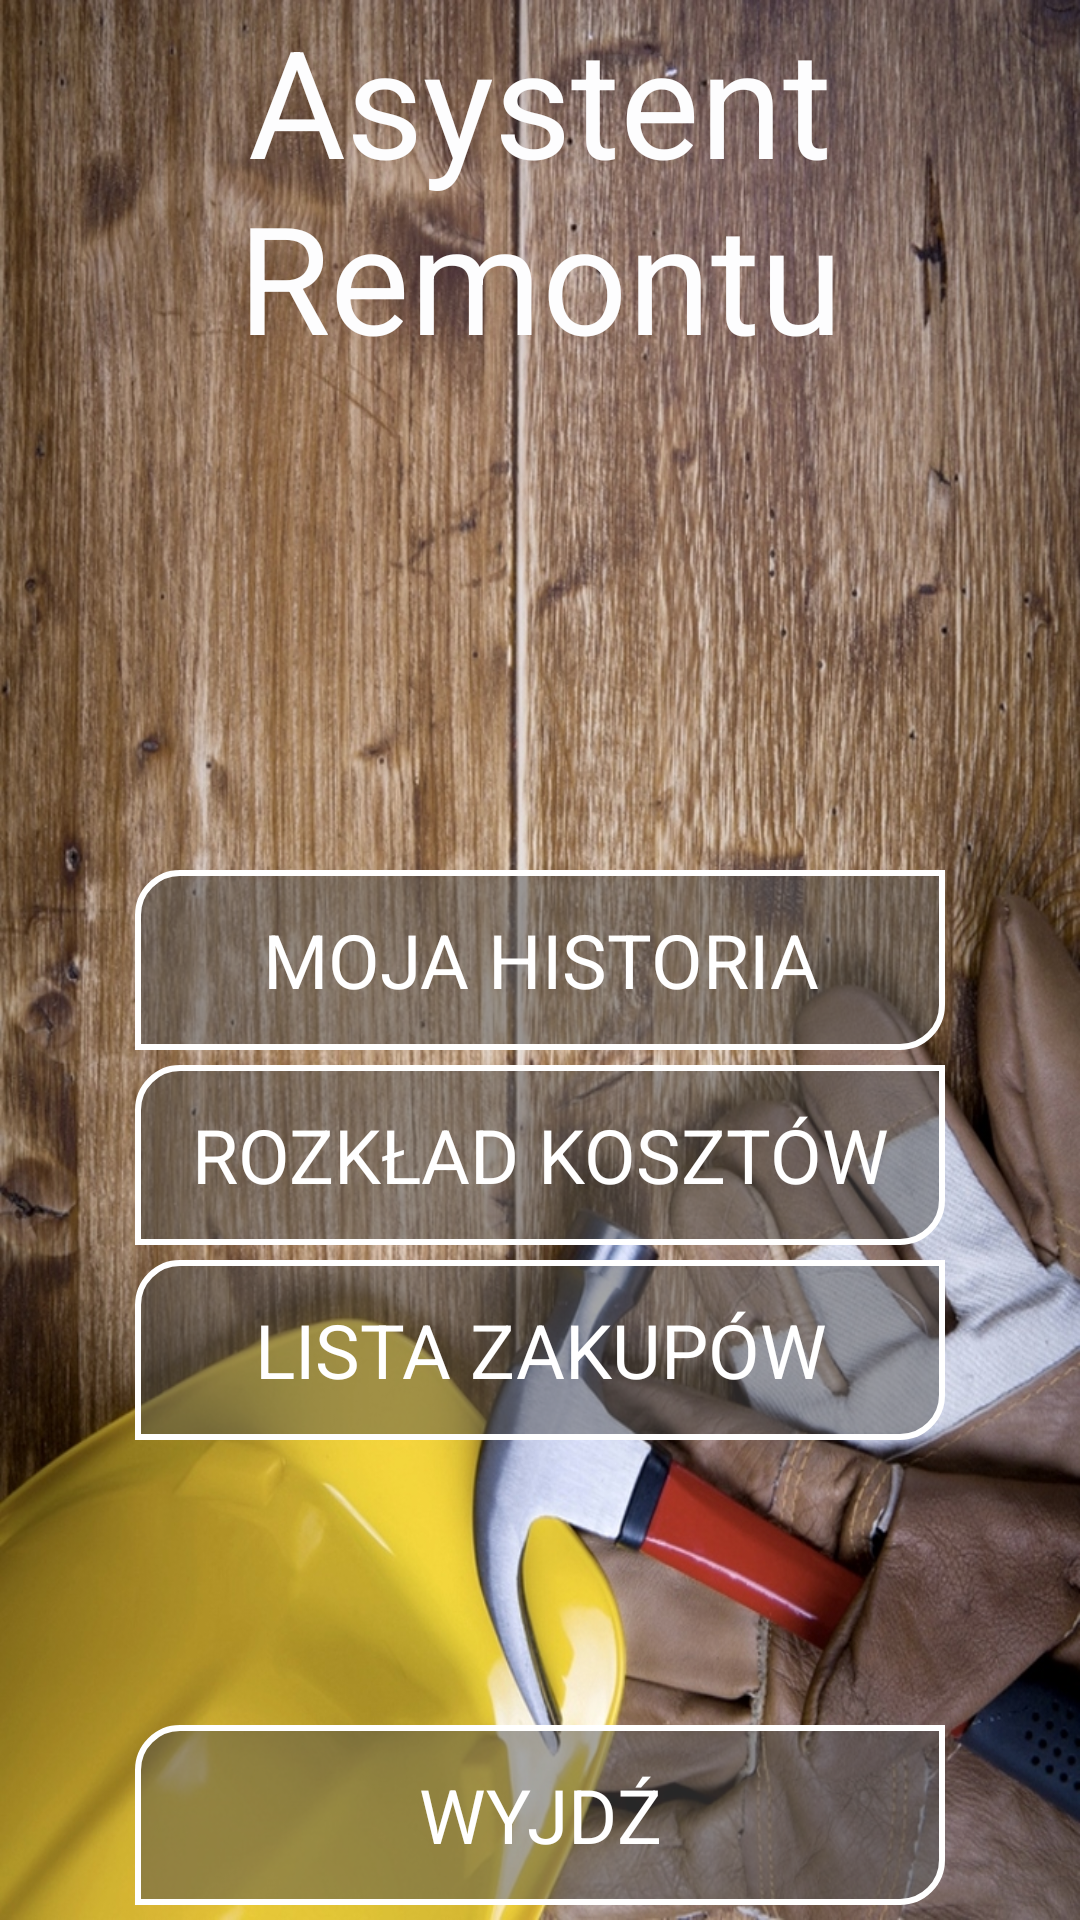

Android layout source for this screen:
<!-- AndroidManifest.xml: activity theme android:Theme.NoTitleBar.Fullscreen -->
<!-- res/layout/activity_main.xml -->
<?xml version="1.0" encoding="utf-8"?>
<RelativeLayout xmlns:android="http://schemas.android.com/apk/res/android"
    xmlns:tools="http://schemas.android.com/tools"
    android:layout_width="fill_parent"
    android:layout_height="fill_parent"
    android:background="@drawable/remont"
    tools:context=".MainActivity">

    <TextView
        android:id="@+id/textView"
        android:layout_width="wrap_content"
        android:layout_height="wrap_content"
        android:layout_alignParentLeft="true"
        android:layout_alignParentStart="true"
        android:layout_alignParentTop="true"
        android:gravity="center_horizontal"
        android:text="Asystent Remontu"
        android:textColor="#fdfdfe"
        android:textSize="50sp" />

    <Button
        android:id="@+id/my_history_button"
        android:layout_width="wrap_content"
        android:layout_height="wrap_content"
        android:layout_alignLeft="@+id/distribuction_of_costs_button"
        android:layout_alignRight="@+id/distribuction_of_costs_button"
        android:text="MOJA HISTORIA"
        android:background="@drawable/button_appearance_1"
        android:layout_centerVertical="true"
        android:textColor="@color/text_color"
        android:textSize="25dp"
        android:layout_centerHorizontal="true" />

    <Button
        android:id="@+id/distribuction_of_costs_button"
        android:layout_width="wrap_content"
        android:layout_height="wrap_content"
        android:onClick="openCalculatorActivity"
        android:text="ROZKŁAD KOSZTÓW"
        android:layout_marginTop="5dp"
        android:textColor="@color/text_color"
        android:textSize="25dp"
        android:background="@drawable/button_appearance_1"
        android:layout_centerHorizontal="true"
        android:layout_below="@+id/my_history_button"
         />
    <Button
        android:layout_width="wrap_content"
        android:layout_height="wrap_content"
        android:layout_marginTop="5dp"
        android:layout_below="@+id/distribuction_of_costs_button"
        android:text="LISTA ZAKUPÓW"
        android:textColor="@color/text_color"
        android:textSize="25dp"
        android:layout_centerHorizontal="true"
        android:background="@drawable/button_appearance_1"
        android:layout_alignLeft="@+id/distribuction_of_costs_button"
        android:layout_alignRight="@+id/distribuction_of_costs_button"
        android:id="@+id/shopping_list_button"/>



    <Button
        android:id="@+id/close_app_button"
        android:layout_width="wrap_content"
        android:layout_height="wrap_content"
        android:layout_alignParentBottom="true"
        android:textColor="@color/text_color"
        android:textSize="25dp"
        android:layout_marginBottom="5dp"
        android:layout_centerHorizontal="true"
        android:background="@drawable/button_appearance_1"
        android:onClick="closeProgram"
            android:text="WYJDŹ" />

</RelativeLayout>
<!-- resources referenced by this layout -->
<resources>
  <!-- drawable button_appearance_1 (drawable) -->
  <?xml version="1.0" encoding="utf-8"?>
  <shape xmlns:android="http://schemas.android.com/apk/res/android" android:shape="rectangle" >
      <corners
          android:topLeftRadius="14dp"
          android:topRightRadius="0dp"
          android:bottomLeftRadius="0dp"
          android:bottomRightRadius="14dp"
          />
      <solid
          android:color="#804F4F4F"
          />
      <size
          android:width="270dp"
          android:height="60dp"
          />
      <stroke
          android:width="2dp"
          android:color="#FFFFFF"
          />
  </shape>
  <!-- drawable remont: jpg bitmap (drawable-hdpi, 270626 bytes) -->
</resources>
